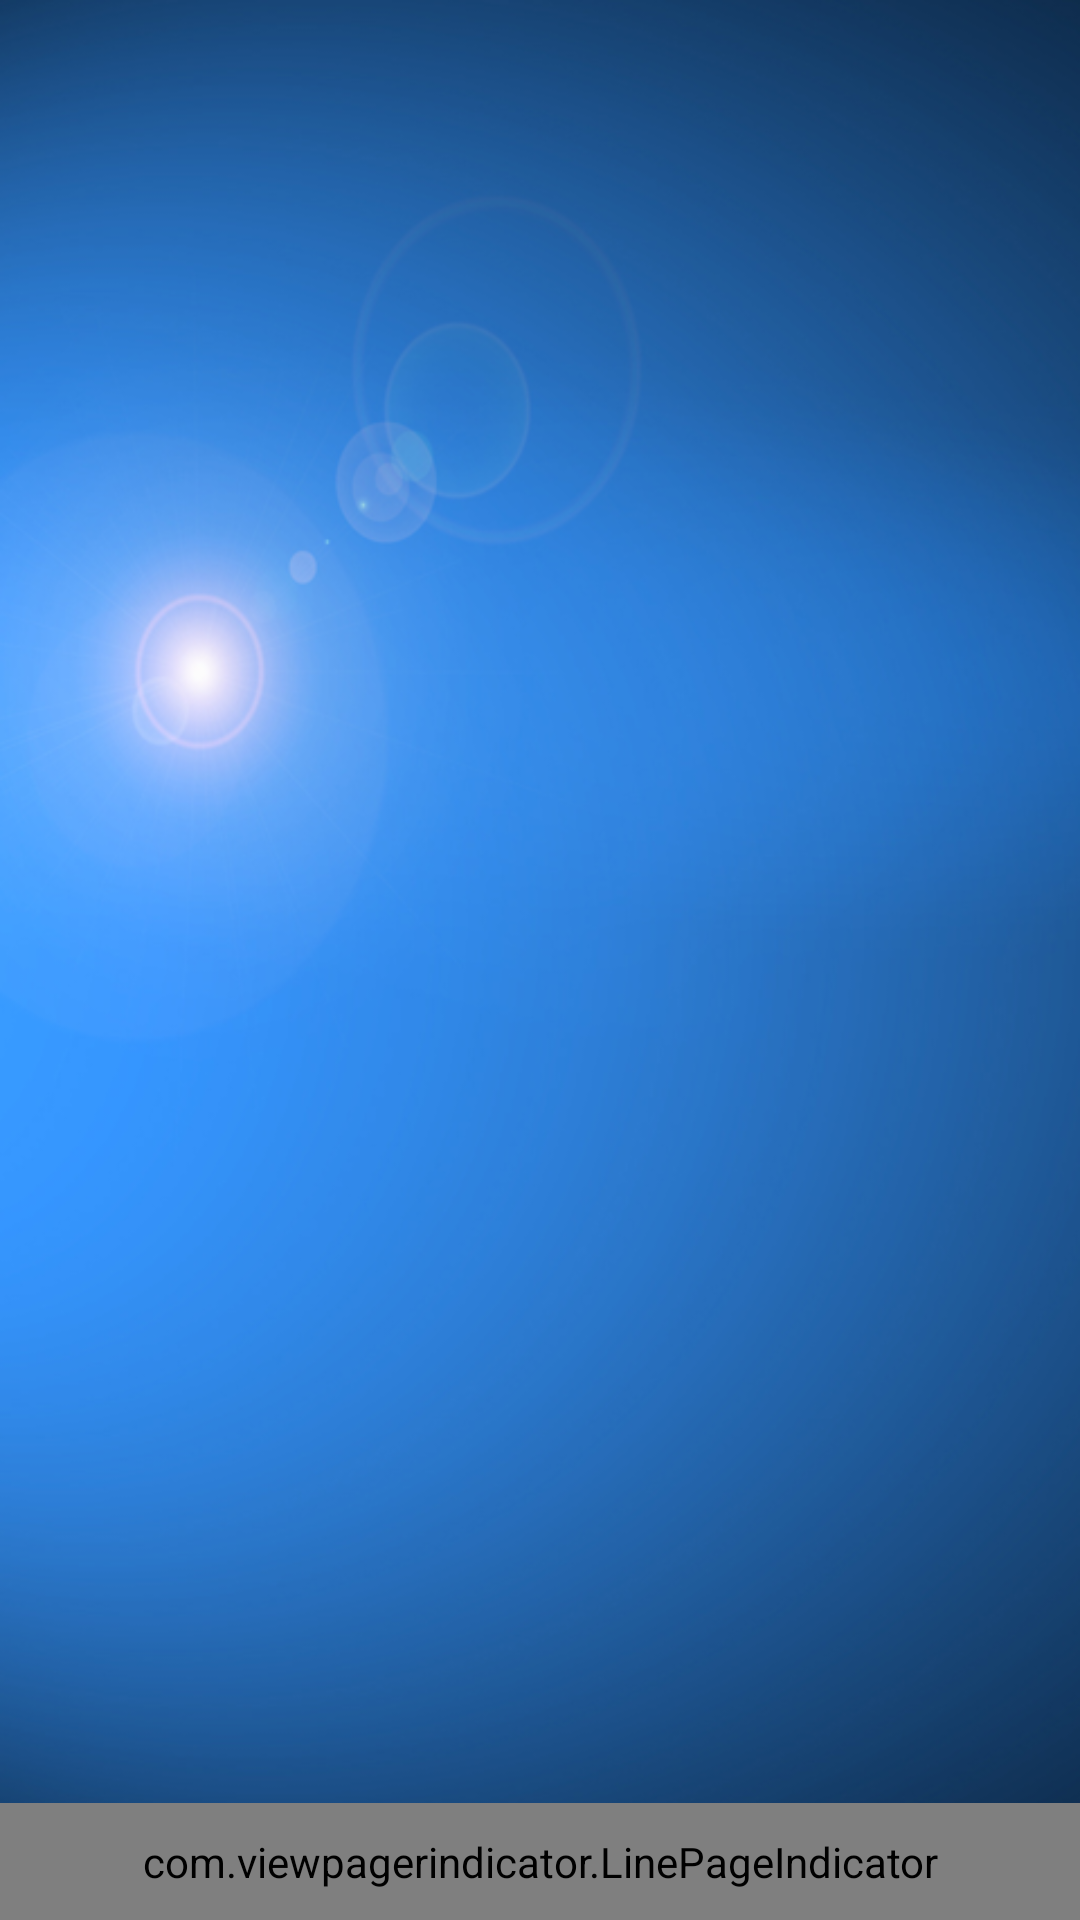

This screen was rendered from an Android layout file. Write that file and the resources it references.
<!-- AndroidManifest.xml: application theme AppTheme -->
<!-- res/layout/viewfav_city.xml -->
<?xml version="1.0" encoding="utf-8"?>
<RelativeLayout xmlns:android="http://schemas.android.com/apk/res/android"
    xmlns:app="http://schemas.android.com/apk/res-auto"
    android:layout_width="fill_parent"
    android:layout_height="fill_parent"
    android:orientation="vertical">

    <android.support.v4.view.ViewPager
        android:layout_width="fill_parent"
        android:layout_height="fill_parent"
        android:id="@+id/viewpager"
        >
    </android.support.v4.view.ViewPager>

    <com.viewpagerindicator.LinePageIndicator
        android:id="@+id/indicator"
        android:layout_width="fill_parent"
        android:layout_height="wrap_content"
        android:padding="10dip"
        app:fillColor="@android:color/transparent"
        app:radius="5dp"
        app:strokeColor="#F04F2D"
        app:strokeWidth="1dp"
        android:layout_alignParentBottom="true"
        android:background="@android:color/transparent" />




</RelativeLayout>
<!-- resources referenced by this layout -->
<resources>
  <style name="AppTheme" parent="Theme.AppCompat.Light.NoActionBar">
          
          <item name="android:windowBackground">@drawable/bluesky</item>
          <item name="android:windowTranslucentStatus">true</item>
          
          <item name="colorPrimary">@color/ColorPrimary</item>
          
          <item name="colorPrimaryDark">@color/ColorPrimaryDark</item>
      </style>
  <!-- drawable bluesky: png bitmap (drawable, 250051 bytes) -->
  <color name="ColorPrimary">#03a9f4</color>
  <color name="ColorPrimaryDark">#0288d1</color>
</resources>
